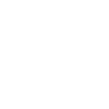
t = 0.00 s
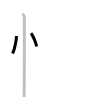
t = 2.25 s
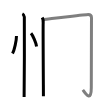
t = 4.50 s
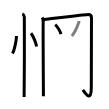
t = 6.50 s
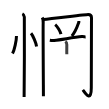
t = 8.75 s
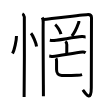
t = 11.00 s

The animated SVG that drew these frames (rendered in a browser with its animation timeline set to each time). Animation: 11 SMIL elements (animate=11); one cycle of 11.00 s.

<svg width="109px" height="109px" viewBox="0 0 px 109px" xmlns="http://www.w3.org/2000/svg" xmlns:xlink="http://www.w3.org/1999/xlink" xml:space="preserve" version="1.1"  baseProfile="full">
<path d="M16.47,36c0.03,4.31-2.07,14.14-3.94,17.5" style="fill:none;stroke:black;stroke-width:3;opacity:0">
  <animate attributeType="CSS" attributeName="opacity" from="0" to="1" begin="0s" dur="1s" repeatCount="0" fill="freeze" />
</path>
<path d="M31.02,33.33c1.96,2.32,5.05,9.53,5.54,13.13" style="fill:none;stroke:black;stroke-width:3;opacity:0">
  <animate attributeType="CSS" attributeName="opacity" from="0" to="1" begin="1s" dur="1s" repeatCount="0" fill="freeze" />
</path>
<path d="M22.37,13.75c1.09,0.5,1.74,2.25,1.96,3.25c0.22,1,0,73.75-0.22,80" style="fill:none;stroke:black;stroke-width:3;opacity:0">
  <animate attributeType="CSS" attributeName="opacity" from="0" to="1" begin="2s" dur="1s" repeatCount="0" fill="freeze" />
</path>
<path d="M42.24,17.53c0.71,1.26,1.19,3.29,0.95,5.57c-0.24,2.28,0.24,69.35,0.24,73.15" style="fill:none;stroke:black;stroke-width:3;opacity:0">
  <animate attributeType="CSS" attributeName="opacity" from="0" to="1" begin="3s" dur="1s" repeatCount="0" fill="freeze" />
</path>
<path d="M43.23,19.56c6.89-1.01,43.61-5.06,44.99-5.06c1.99,0,3.26,0.76,3.26,3.04c0,4.81-0.18,64.4-0.18,70.23c0,15.74-6.62,4.51-8.48,2.1" style="fill:none;stroke:black;stroke-width:3;opacity:0">
  <animate attributeType="CSS" attributeName="opacity" from="0" to="1" begin="4s" dur="1s" repeatCount="0" fill="freeze" />
</path>
<path d="M55.19,24.67c2.04,1.66,5.26,6.85,5.77,9.44" style="fill:none;stroke:black;stroke-width:3;opacity:0">
  <animate attributeType="CSS" attributeName="opacity" from="0" to="1" begin="5s" dur="1s" repeatCount="0" fill="freeze" />
</path>
<path d="M78.82,20.97c0.02,0.35,0.13,0.93-0.04,1.42c-1.28,3.61-3.21,9.54-6.96,13.55" style="fill:none;stroke:black;stroke-width:3;opacity:0">
  <animate attributeType="CSS" attributeName="opacity" from="0" to="1" begin="6s" dur="1s" repeatCount="0" fill="freeze" />
</path>
<path d="M49.82,40.19c1.55,0.26,3.28,0.36,4.32,0.26c8.14-0.83,19.22-3.16,27.85-3.85c1.47-0.12,2.71,0.34,3.62,0.3" style="fill:none;stroke:black;stroke-width:3;opacity:0">
  <animate attributeType="CSS" attributeName="opacity" from="0" to="1" begin="7s" dur="1s" repeatCount="0" fill="freeze" />
</path>
<path d="M65.33,41.55c0.59,0.42,1.49,2.3,1.49,3.13c0,3.05-0.12,6.95-0.01,9.53" style="fill:none;stroke:black;stroke-width:3;opacity:0">
  <animate attributeType="CSS" attributeName="opacity" from="0" to="1" begin="8s" dur="1s" repeatCount="0" fill="freeze" />
</path>
<path d="M49.25,56.02c0.81,0.1,2.63,0.61,3.42,0.54C59.25,56,74,53,82.61,52.02c1.32-0.15,2,0.05,2.99,0.69" style="fill:none;stroke:black;stroke-width:3;opacity:0">
  <animate attributeType="CSS" attributeName="opacity" from="0" to="1" begin="9s" dur="1s" repeatCount="0" fill="freeze" />
</path>
<path d="M55.9,58.3c0.44,0.49,0.66,1.9,0.66,2.58c0,6.07,0,6.44,0,8.74c0,2.55,0.28,5.41,5.19,5.78c5.32,0.4,14.19-0.08,15.39-0.13c2.09-0.09,3.86-0.36,4.93-0.67" style="fill:none;stroke:black;stroke-width:3;opacity:0">
  <animate attributeType="CSS" attributeName="opacity" from="0" to="1" begin="10s" dur="1s" repeatCount="0" fill="freeze" />
</path>
</svg>
